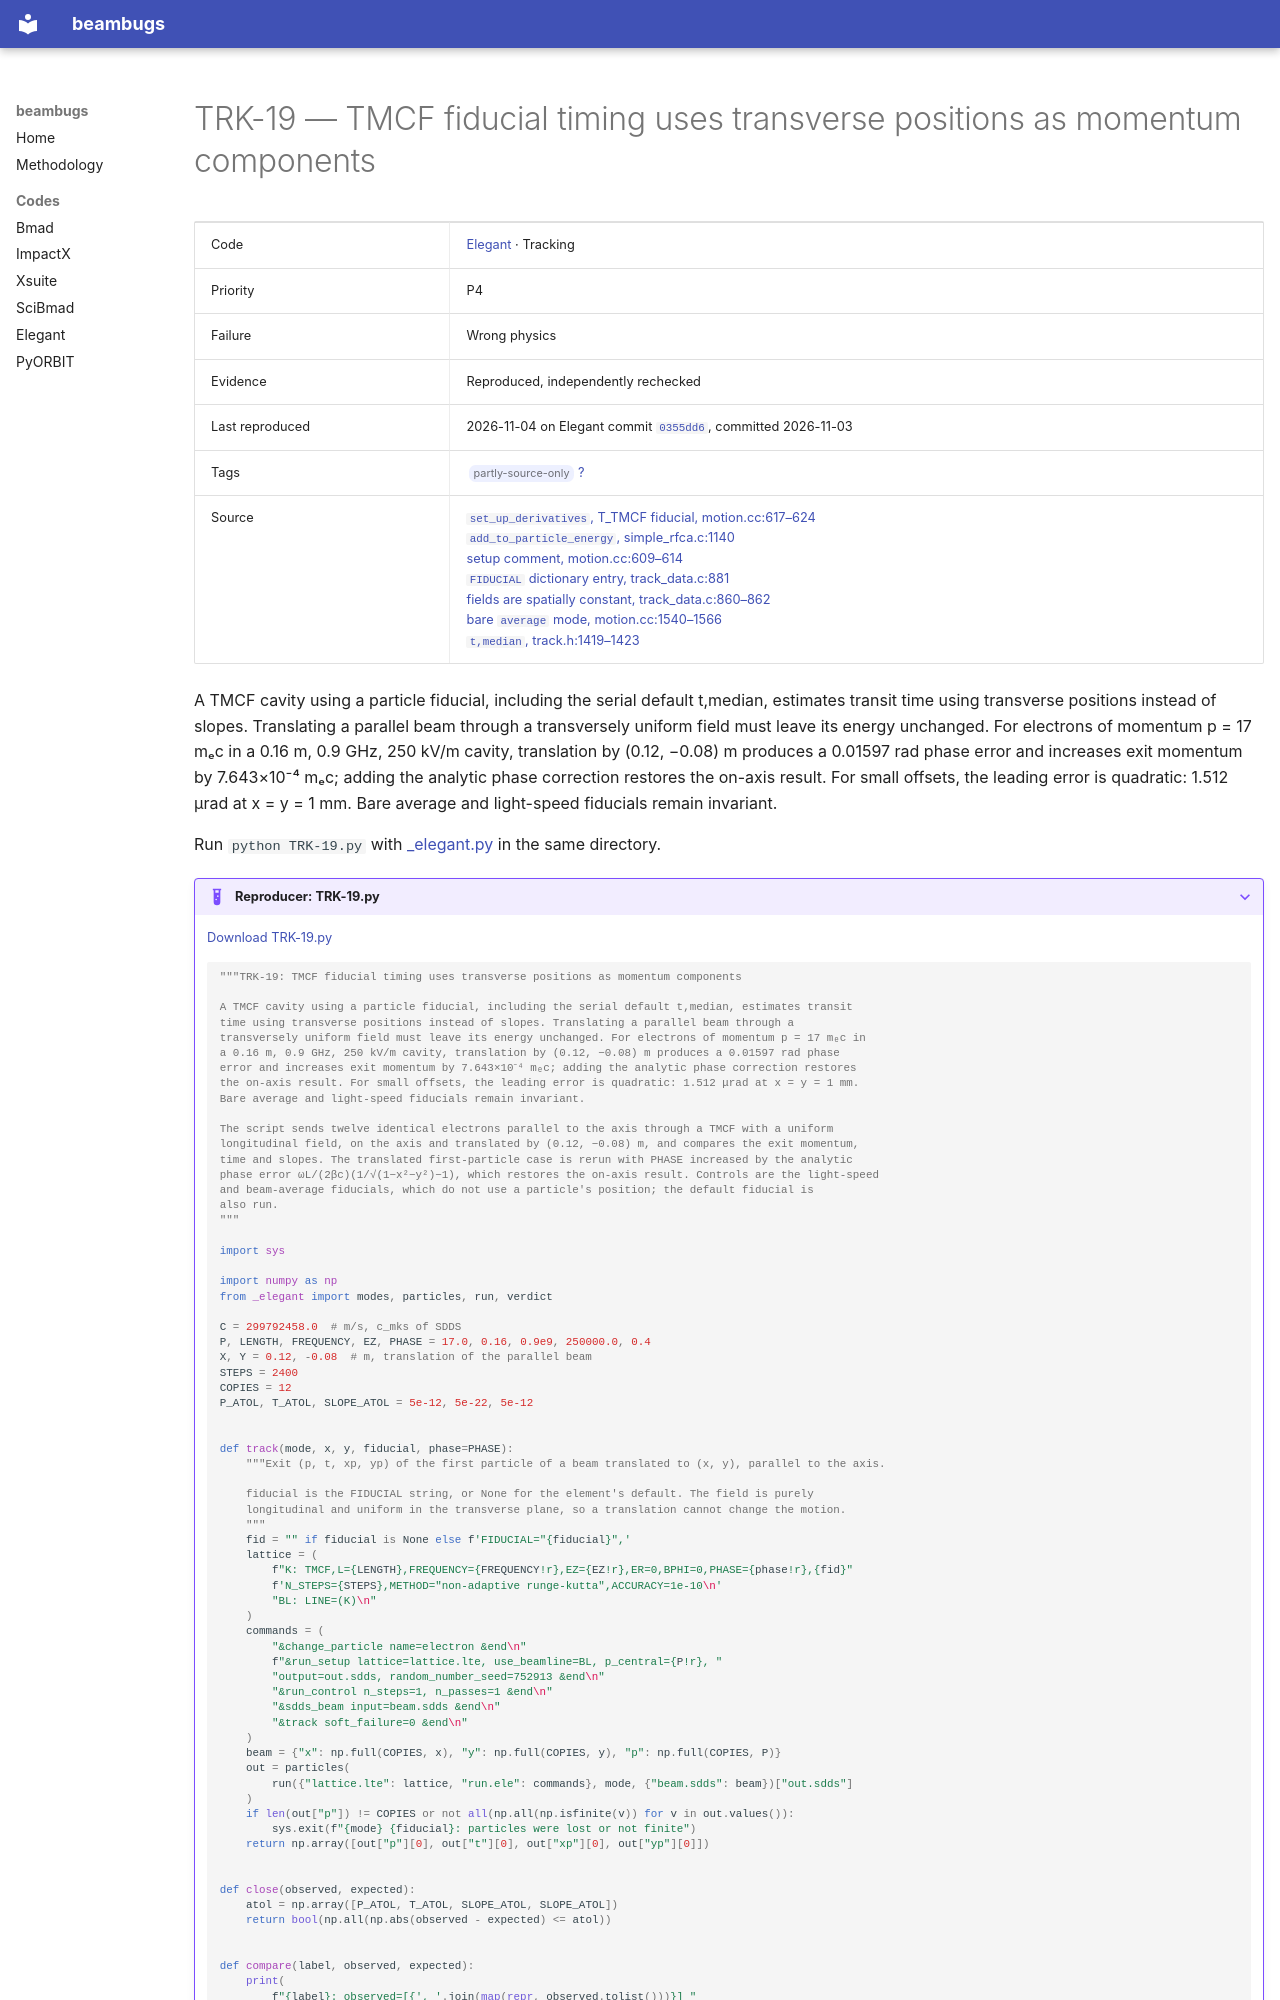

repository: nikitakuklev/beambugs · page: elegant/TRK-19/index.html · generator: mkdocs

---
title: "TRK-19: TMCF fiducial timing uses transverse positions as momentum components"
hide:
  - toc
---

# TRK-19 — TMCF fiducial timing uses transverse positions as momentum components

| | |
|---|---|
| Code | [Elegant](../index.md) · Tracking |
| Priority | P4 |
| Failure | Wrong physics |
| Evidence | Reproduced, independently rechecked |
| Last reproduced | 2026-11-04 on Elegant commit [`0355dd6`](https://github.com/rtsoliday/elegant/commit/0355dd6aca12), committed 2026-11-03 |
| Tags | <span class="bb-tag">partly-source-only</span> [?](../../methodology.md#tags) |
| Source | [`set_up_derivatives`, T_TMCF fiducial, motion.cc:617–624](https://github.com/rtsoliday/elegant/blob/0355dd6aca12c861971fbf8f3ae78a0ded991734/src/motion.cc#L617-L624)<br>[`add_to_particle_energy`, simple_rfca.c:1140](https://github.com/rtsoliday/elegant/blob/0355dd6aca12c861971fbf8f3ae78a0ded991734/src/simple_rfca.c#L1140)<br>[setup comment, motion.cc:609–614](https://github.com/rtsoliday/elegant/blob/0355dd6aca12c861971fbf8f3ae78a0ded991734/src/motion.cc#L609-L614)<br>[`FIDUCIAL` dictionary entry, track_data.c:881](https://github.com/rtsoliday/elegant/blob/0355dd6aca12c861971fbf8f3ae78a0ded991734/src/track_data.c#L881)<br>[fields are spatially constant, track_data.c:860–862](https://github.com/rtsoliday/elegant/blob/0355dd6aca12c861971fbf8f3ae78a0ded991734/src/track_data.c#L860-L862)<br>[bare `average` mode, motion.cc:1540–1566](https://github.com/rtsoliday/elegant/blob/0355dd6aca12c861971fbf8f3ae78a0ded991734/src/motion.cc#L1540-L1566)<br>[`t,median`, track.h:1419–1423](https://github.com/rtsoliday/elegant/blob/0355dd6aca12c861971fbf8f3ae78a0ded991734/src/track.h#L1419-L1423) |

A TMCF cavity using a particle fiducial, including the serial default t,median, estimates transit time using transverse positions instead of slopes. Translating a parallel beam through a transversely uniform field must leave its energy unchanged. For electrons of momentum p = 17 mₑc in a 0.16 m, 0.9 GHz, 250 kV/m cavity, translation by (0.12, −0.08) m produces a 0.01597 rad phase error and increases exit momentum by 7.643×10⁻⁴ mₑc; adding the analytic phase correction restores the on-axis result. For small offsets, the leading error is quadratic: 1.512 μrad at x = y = 1 mm. Bare average and light-speed fiducials remain invariant.

Run `python TRK-19.py` with [_elegant.py](../helpers/_elegant.py) in the same directory.

??? example "Reproducer: TRK-19.py"

    [Download TRK-19.py](TRK-19.py)

    ```python
    """TRK-19: TMCF fiducial timing uses transverse positions as momentum components

    A TMCF cavity using a particle fiducial, including the serial default t,median, estimates transit
    time using transverse positions instead of slopes. Translating a parallel beam through a
    transversely uniform field must leave its energy unchanged. For electrons of momentum p = 17 mₑc in
    a 0.16 m, 0.9 GHz, 250 kV/m cavity, translation by (0.12, −0.08) m produces a 0.01597 rad phase
    error and increases exit momentum by 7.643×10⁻⁴ mₑc; adding the analytic phase correction restores
    the on-axis result. For small offsets, the leading error is quadratic: 1.512 μrad at x = y = 1 mm.
    Bare average and light-speed fiducials remain invariant.

    The script sends twelve identical electrons parallel to the axis through a TMCF with a uniform
    longitudinal field, on the axis and translated by (0.12, −0.08) m, and compares the exit momentum,
    time and slopes. The translated first-particle case is rerun with PHASE increased by the analytic
    phase error ωL/(2βc)(1/√(1−x²−y²)−1), which restores the on-axis result. Controls are the light-speed
    and beam-average fiducials, which do not use a particle's position; the default fiducial is
    also run.
    """

    import sys

    import numpy as np
    from _elegant import modes, particles, run, verdict

    C = 299792458.0  # m/s, c_mks of SDDS
    P, LENGTH, FREQUENCY, EZ, PHASE = 17.0, 0.16, 0.9e9, 250000.0, 0.4
    X, Y = 0.12, -0.08  # m, translation of the parallel beam
    STEPS = 2400
    COPIES = 12
    P_ATOL, T_ATOL, SLOPE_ATOL = 5e-12, 5e-22, 5e-12


    def track(mode, x, y, fiducial, phase=PHASE):
        """Exit (p, t, xp, yp) of the first particle of a beam translated to (x, y), parallel to the axis.

        fiducial is the FIDUCIAL string, or None for the element's default. The field is purely
        longitudinal and uniform in the transverse plane, so a translation cannot change the motion.
        """
        fid = "" if fiducial is None else f'FIDUCIAL="{fiducial}",'
        lattice = (
            f"K: TMCF,L={LENGTH},FREQUENCY={FREQUENCY!r},EZ={EZ!r},ER=0,BPHI=0,PHASE={phase!r},{fid}"
            f'N_STEPS={STEPS},METHOD="non-adaptive runge-kutta",ACCURACY=1e-10\n'
            "BL: LINE=(K)\n"
        )
        commands = (
            "&change_particle name=electron &end\n"
            f"&run_setup lattice=lattice.lte, use_beamline=BL, p_central={P!r}, "
            "output=out.sdds, random_number_seed=752913 &end\n"
            "&run_control n_steps=1, n_passes=1 &end\n"
            "&sdds_beam input=beam.sdds &end\n"
            "&track soft_failure=0 &end\n"
        )
        beam = {"x": np.full(COPIES, x), "y": np.full(COPIES, y), "p": np.full(COPIES, P)}
        out = particles(
            run({"lattice.lte": lattice, "run.ele": commands}, mode, {"beam.sdds": beam})["out.sdds"]
        )
        if len(out["p"]) != COPIES or not all(np.all(np.isfinite(v)) for v in out.values()):
            sys.exit(f"{mode} {fiducial}: particles were lost or not finite")
        return np.array([out["p"][0], out["t"][0], out["xp"][0], out["yp"][0]])


    def close(observed, expected):
        atol = np.array([P_ATOL, T_ATOL, SLOPE_ATOL, SLOPE_ATOL])
        return bool(np.all(np.abs(observed - expected) <= atol))
